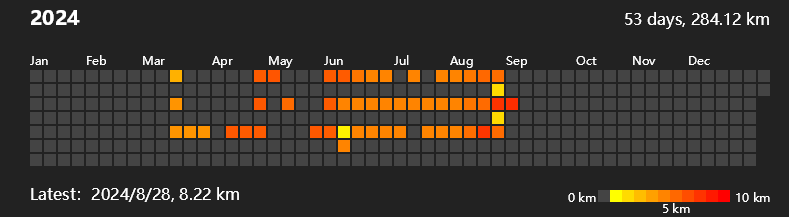

Values plotted in this chart, from the file beside it:
2024-03-11, 3.40
2024-03-13, 4.40
2024-03-15, 4.40
2024-03-22, 4.40
2024-03-29, 4.40
2024-04-12, 6.60
2024-04-19, 6.50
2024-04-22, 6.50
2024-04-24, 6.60
2024-04-26, 6.50
2024-04-29, 6.70
2024-05-08, 5.90
2024-05-24, 6.60
2024-05-27, 6.50
2024-05-29, 6.50
2024-05-31, 6.40
2024-06-03, 6.50
2024-06-05, 5.00
2024-06-07, 1.30
2024-06-08, 5.00
2024-06-10, 5.50
2024-06-12, 5.00
2024-06-14, 5.00
2024-06-17, 5.00
2024-06-19, 5.00
2024-06-21, 5.00
2024-06-24, 5.00
2024-06-26, 5.00
2024-06-28, 5.00
2024-07-03, 5.00
2024-07-05, 5.00
2024-07-08, 5.00
2024-07-10, 5.00
2024-07-17, 5.00
2024-07-19, 5.00
2024-07-22, 5.00
2024-07-24, 5.00
2024-07-26, 5.00
2024-07-29, 5.00
2024-07-31, 5.00
2024-08-02, 5.00
2024-08-05, 5.41
2024-08-07, 5.54
2024-08-09, 5.79
2024-08-12, 6.01
2024-08-14, 5.89
2024-08-16, 5.88
2024-08-16, 2.00
2024-08-19, 5.82
2024-08-20, 2.01
2024-08-21, 5.90
2024-08-21, 2.11
2024-08-22, 2.03
2024-08-23, 5.91
2024-08-28, 6.19
2024-08-28, 2.03
